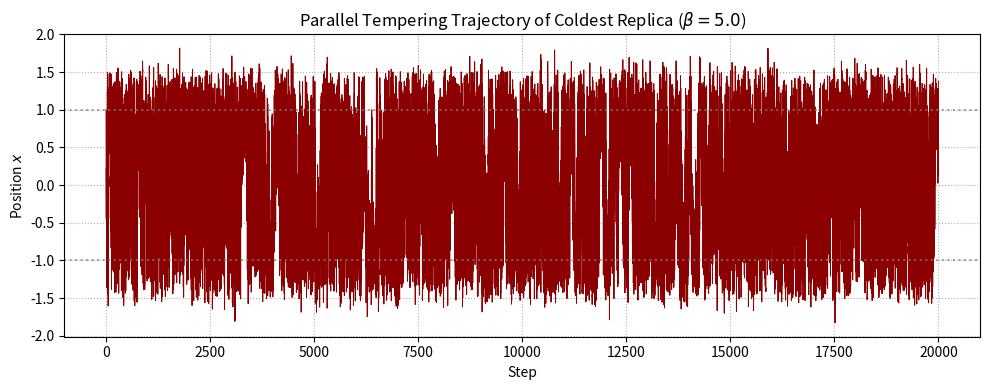

Write the Python code that produced this figure.
# Source: Simulation/chapter-6/codebook.md -- Block 3

import numpy as np
import matplotlib.pyplot as plt
import random

# Set seed for reproducibility
np.random.seed(42)
random.seed(42)

# ====================================================================
# 1. System Functions
# ====================================================================

# 1D Double-Well Potential: E(x) = x^4 - 2x^2
def E(x):
    """Energy function with minima at x = +/- 1."""
    return x**4 - 2*x**2

def metropolis_step(x, beta, step_size=0.5):
    """Standard Metropolis step for one replica."""
    x_trial = x + random.uniform(-step_size, step_size)
    dE = E(x_trial) - E(x)
    
    if random.random() < np.exp(-beta * dE):
        return x_trial
    else:
        return x

# ====================================================================
# 2. Parallel Tempering Simulation
# ====================================================================

# --- Simulation Parameters ---
STEPS = 20000
STEP_SIZE = 0.5

# Temperature Ladder (Geometric Spacing is typical)
# Beta: [0.5, 1.0, 2.0, 5.0]
BETAS = np.array([0.5, 1.0, 2.0, 5.0]) 
N_REPLICAS = len(BETAS)

# Initializing Replicas (start the cold replica stuck in the positive well)
X_init = np.random.randn(N_REPLICAS)
X_init[-1] = 1.0  # Force the coldest replica to start trapped (x=+1)

# Trajectory Storage (X[i, t] is the position of the configuration currently at beta_i)
X = np.zeros((N_REPLICAS, STEPS))
X[:, 0] = X_init.copy()

# Energy Storage (used for swap analysis/diagnostics)
E_init = E(X_init)

for t in range(1, STEPS):
    # 1. Local Metropolis Updates
    for i, beta in enumerate(BETAS):
        X_init[i] = metropolis_step(X_init[i], beta, STEP_SIZE)
        
    # 2. Replica Exchange (Swap Attempts)
    # Iterate over neighboring pairs, starting from the coldest pair (n_replicas-1, n_replicas-2)
    for i in range(N_REPLICAS - 1, 0, -1):
        
        # Replica 'i' is colder (higher beta), Replica 'j' = i-1 is hotter (lower beta)
        beta_i, beta_j = BETAS[i], BETAS[i-1]
        X_i, X_j = X_init[i], X_init[i-1]
        
        # Swap acceptance probability P_swap = min(1, exp( (beta_i - beta_j) * (E_j - E_i) ))
        # Note: Swap involves swapping configurations, not the temperatures (betas are fixed indices)
        d_beta = beta_i - beta_j  # d_beta > 0
        dE = E(X_j) - E(X_i)      # Energy difference of the *configurations*
        
        P_swap = np.exp(d_beta * dE)
        
        if random.random() < P_swap:
            # Execute the swap: configurations X_i and X_j trade places
            X_init[i], X_init[i-1] = X_init[i-1], X_init[i]
            
    # Record the current configuration positions
    X[:, t] = X_init


# ====================================================================
# 3. Visualization
# ====================================================================

# Trajectory of the Coldest Replica (Index 3, Beta=5.0)
COLDEST_REPLICA_INDEX = N_REPLICAS - 1
X_coldest_traj = X[COLDEST_REPLICA_INDEX, :]

plt.figure(figsize=(10, 4))
plt.plot(X_coldest_traj, lw=0.7, color='darkred')

# Highlight the two minima
plt.axhline(1, color='gray', linestyle=':', alpha=0.7)
plt.axhline(-1, color='gray', linestyle=':', alpha=0.7)

plt.title(f'Parallel Tempering Trajectory of Coldest Replica ($\u03B2={BETAS[-1]:.1f}$)')
plt.xlabel('Step')
plt.ylabel('Position $x$')
plt.grid(True, which='both', linestyle=':')

plt.tight_layout()
plt.show()

# --- Verification of Global Exploration ---
percent_in_well_neg = np.mean(X_coldest_traj < -0.5)
percent_in_well_pos = np.mean(X_coldest_traj > 0.5)

print("\n--- Parallel Tempering Analysis ---")
print(f"Coldest Replica Beta (\u03B2): {BETAS[-1]:.1f}")
print(f"Fraction of time in negative well (x < -0.5): {percent_in_well_neg:.2f}")
print(f"Fraction of time in positive well (x > 0.5): {percent_in_well_pos:.2f}")

print("\nConclusion: The cold replica's trajectory successfully jumps between the two wells ($x=\pm 1$), demonstrated by the non-zero fraction of time spent in both wells. This global exploration, which is exponentially difficult for a single cold chain, confirms that the Parallel Tempering method effectively overcomes the high energy barrier by leveraging the mobility of the high-temperature replicas.")
